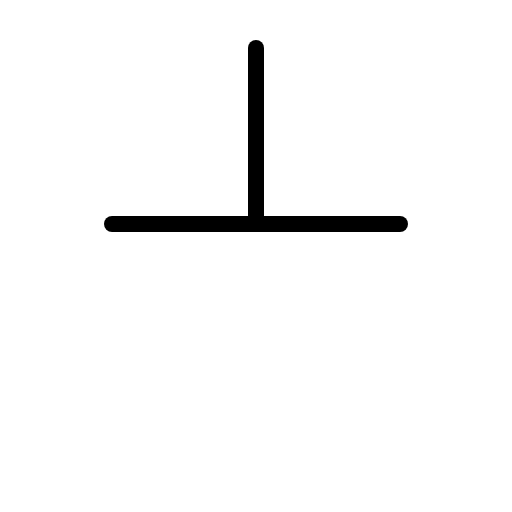
t = 0.00 s
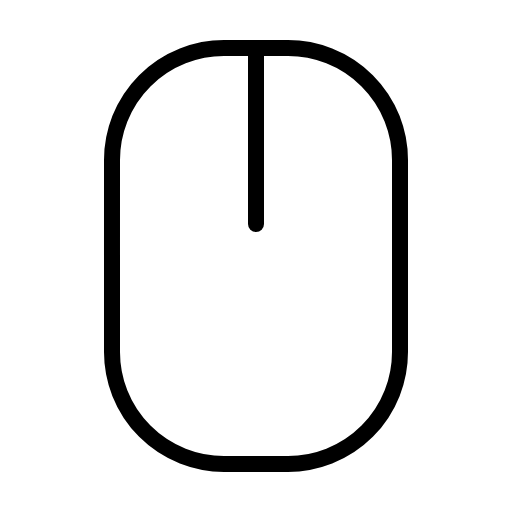
t = 0.60 s
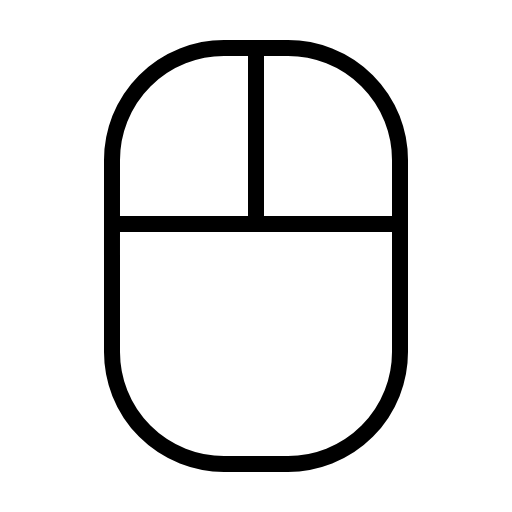
t = 0.98 s
t = 1.35 s: frame unchanged from t = 0.98 s, image omitted
t = 1.73 s: frame unchanged from t = 0.98 s, image omitted

The animated SVG that drew these frames (rendered in a browser with its animation timeline set to each time). Animation: 1 CSS @keyframes rule; one cycle of 2.10 s, repeats indefinitely.

<svg xmlns="http://www.w3.org/2000/svg" viewBox="0 0 256 256">
  <style>
    .draw-line {
      stroke-dasharray: 2000;
      stroke-dashoffset: 0;
    }
    svg:hover .draw-line {
      animation: phosphor-draw-in 1.5s ease-in-out infinite;
    }
    @keyframes phosphor-draw-in {
      0%   { stroke-dashoffset: 2000; }
      100% { stroke-dashoffset: 0; }
    }
  </style><rect width="256" height="256" fill="none"/><rect x="56" y="24" width="144" height="208" rx="56" fill="none" stroke="currentColor" stroke-linecap="round" stroke-linejoin="round" stroke-width="8" class="draw-line" pathLength="1" style="animation-delay: 0s"/><line x1="128" y1="112" x2="128" y2="24" fill="none" stroke="currentColor" stroke-linecap="round" stroke-linejoin="round" stroke-width="8" class="draw-line" pathLength="1" style="animation-delay: 0.3s"/><line x1="56" y1="112" x2="200" y2="112" fill="none" stroke="currentColor" stroke-linecap="round" stroke-linejoin="round" stroke-width="8" class="draw-line" pathLength="1" style="animation-delay: 0.6s"/></svg>
